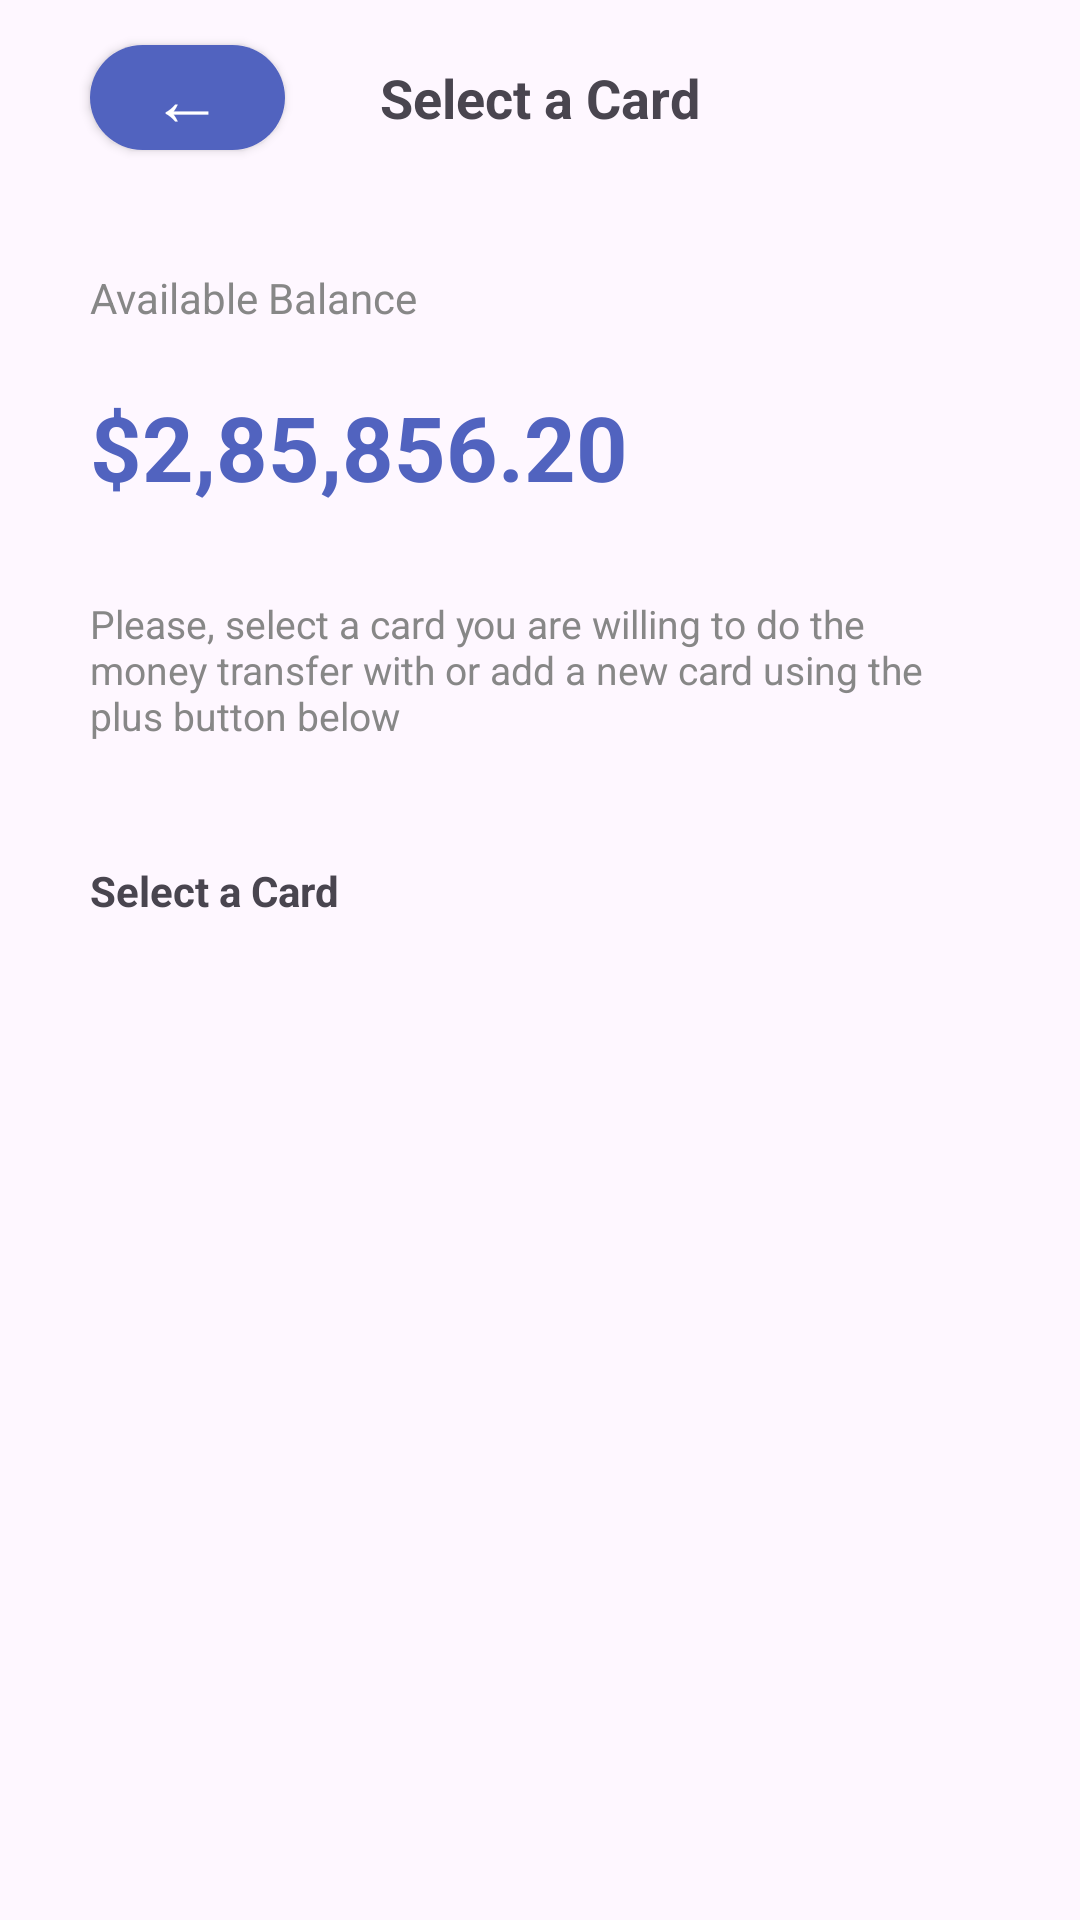

This screen was rendered from an Android layout file. Write that file and the resources it references.
<!-- AndroidManifest.xml: application theme Theme.Standard4 -->
<!-- res/layout/activity_main.xml -->
<?xml version="1.0" encoding="utf-8"?>
<androidx.constraintlayout.widget.ConstraintLayout xmlns:android="http://schemas.android.com/apk/res/android"
    xmlns:app="http://schemas.android.com/apk/res-auto"
    xmlns:tools="http://schemas.android.com/tools"
    android:id="@+id/main"
    android:layout_width="match_parent"
    android:layout_height="match_parent"
    tools:context=".MainActivity">

    <androidx.appcompat.widget.AppCompatButton
        android:id="@+id/button"
        android:layout_width="65dp"
        android:layout_height="35dp"
        android:layout_marginStart="30dp"
        android:layout_marginTop="15dp"
        android:background="@drawable/back_button_shape"
        android:gravity="center"
        android:text="←"
        android:textColor="#ffffff"
        android:textSize="24dp"
        app:layout_constraintStart_toStartOf="parent"
        app:layout_constraintTop_toTopOf="parent" />

    <TextView
        android:id="@+id/textView"
        android:layout_width="wrap_content"
        android:layout_height="wrap_content"
        android:text="Select a Card"
        android:textStyle="bold"
        android:textSize="18dp"
        app:layout_constraintBottom_toBottomOf="@+id/button"
        app:layout_constraintEnd_toEndOf="parent"
        app:layout_constraintStart_toStartOf="parent"
        app:layout_constraintTop_toTopOf="@+id/button" />

    <TextView
        android:id="@+id/textView2"
        android:layout_width="wrap_content"
        android:layout_height="wrap_content"
        android:layout_marginStart="30dp"
        android:layout_marginTop="45dp"
        android:text="Available Balance"
        android:textColor="#878787"
        android:textSize="14dp"
        app:layout_constraintStart_toStartOf="parent"
        app:layout_constraintTop_toBottomOf="@+id/textView" />

    <TextView
        android:id="@+id/textView3"
        android:layout_width="wrap_content"
        android:layout_height="wrap_content"
        android:layout_marginStart="30dp"
        android:layout_marginTop="20dp"
        android:text="$2,85,856.20"
        android:textColor="#5163BF"
        android:textSize="30dp"
        android:textStyle="bold"
        app:layout_constraintStart_toStartOf="parent"
        app:layout_constraintTop_toBottomOf="@+id/textView2" />

    <TextView
        android:id="@+id/textView4"
        android:layout_width="0dp"
        android:layout_height="wrap_content"
        android:layout_marginStart="30dp"
        android:layout_marginTop="30dp"
        android:layout_marginEnd="30dp"
        android:text="Please, select a card you are willing to do the money transfer with or add a new card using the plus button below"
        android:textColor="#878787"
        android:textSize="13dp"
        app:layout_constraintEnd_toEndOf="parent"
        app:layout_constraintStart_toStartOf="parent"
        app:layout_constraintTop_toBottomOf="@+id/textView3" />

    <androidx.recyclerview.widget.RecyclerView
        android:id="@+id/cardView"
        android:layout_width="match_parent"
        android:layout_height="0dp"
        android:layout_marginStart="30dp"
        android:layout_marginTop="15dp"
        android:layout_marginEnd="30dp"
        app:layout_constraintBottom_toBottomOf="parent"
        app:layout_constraintEnd_toEndOf="parent"
        app:layout_constraintStart_toStartOf="parent"
        app:layout_constraintTop_toBottomOf="@+id/textView5" />

    <TextView
        android:id="@+id/textView5"
        android:layout_width="wrap_content"
        android:layout_height="wrap_content"
        android:layout_marginStart="30dp"
        android:layout_marginTop="40dp"
        android:text="Select a Card"
        android:textStyle="bold"
        app:layout_constraintStart_toStartOf="parent"
        app:layout_constraintTop_toBottomOf="@+id/textView4" />
</androidx.constraintlayout.widget.ConstraintLayout>
<!-- resources referenced by this layout -->
<resources>
  <!-- drawable back_button_shape (drawable) -->
  <?xml version="1.0" encoding="utf-8"?>
  <shape xmlns:android="http://schemas.android.com/apk/res/android" android:shape="rectangle" >
      <corners
          android:radius="33dp"
          />
      <solid
          android:color="#5163BF"
          />
      <padding
          android:left="0dp"
          android:top="0dp"
          android:right="0dp"
          android:bottom="0dp"
          />
  </shape>
  <style name="Theme.Standard4" parent="Base.Theme.Standard4" />
  <style name="Base.Theme.Standard4" parent="Theme.Material3.DayNight.NoActionBar">
          
          
      </style>
</resources>
